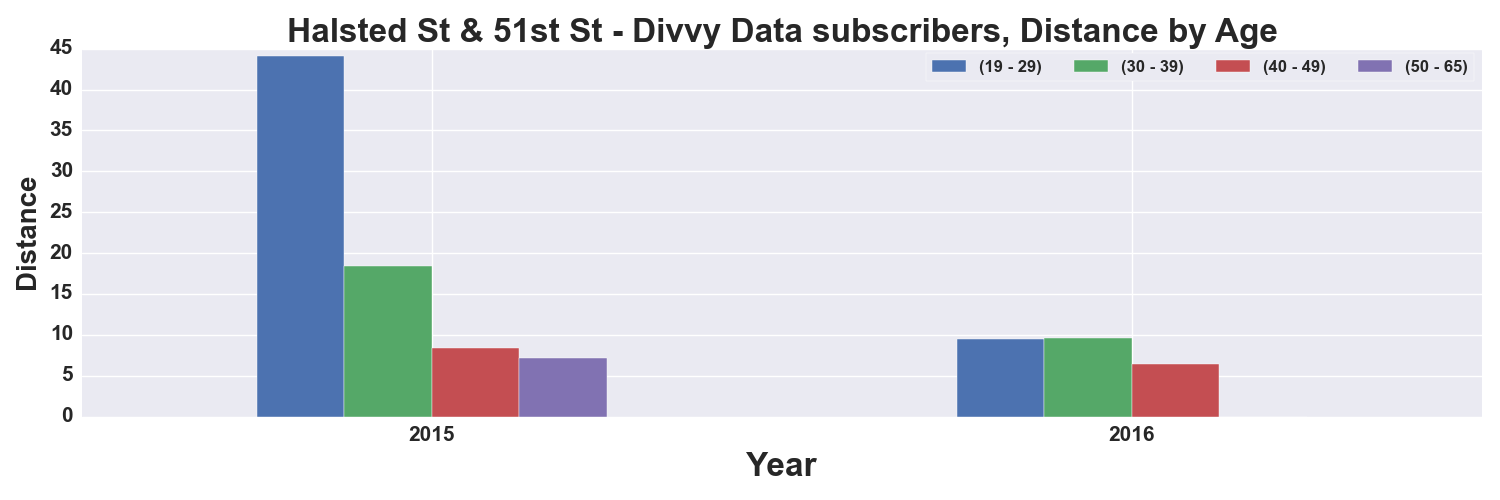

Source data for this figure (header and first rows):
, START TIME YEAR, DISTANCE_Miles, DISTANCE_Miles, DISTANCE_Miles, DISTANCE_Miles
AGE_GROUP, , 19 - 29, 30 - 39, 40 - 49, 50 - 65
0, 2015, 44.09, 18.39, 8.373, 7.204
1, 2016, 9.477, 9.613, 6.406, 
